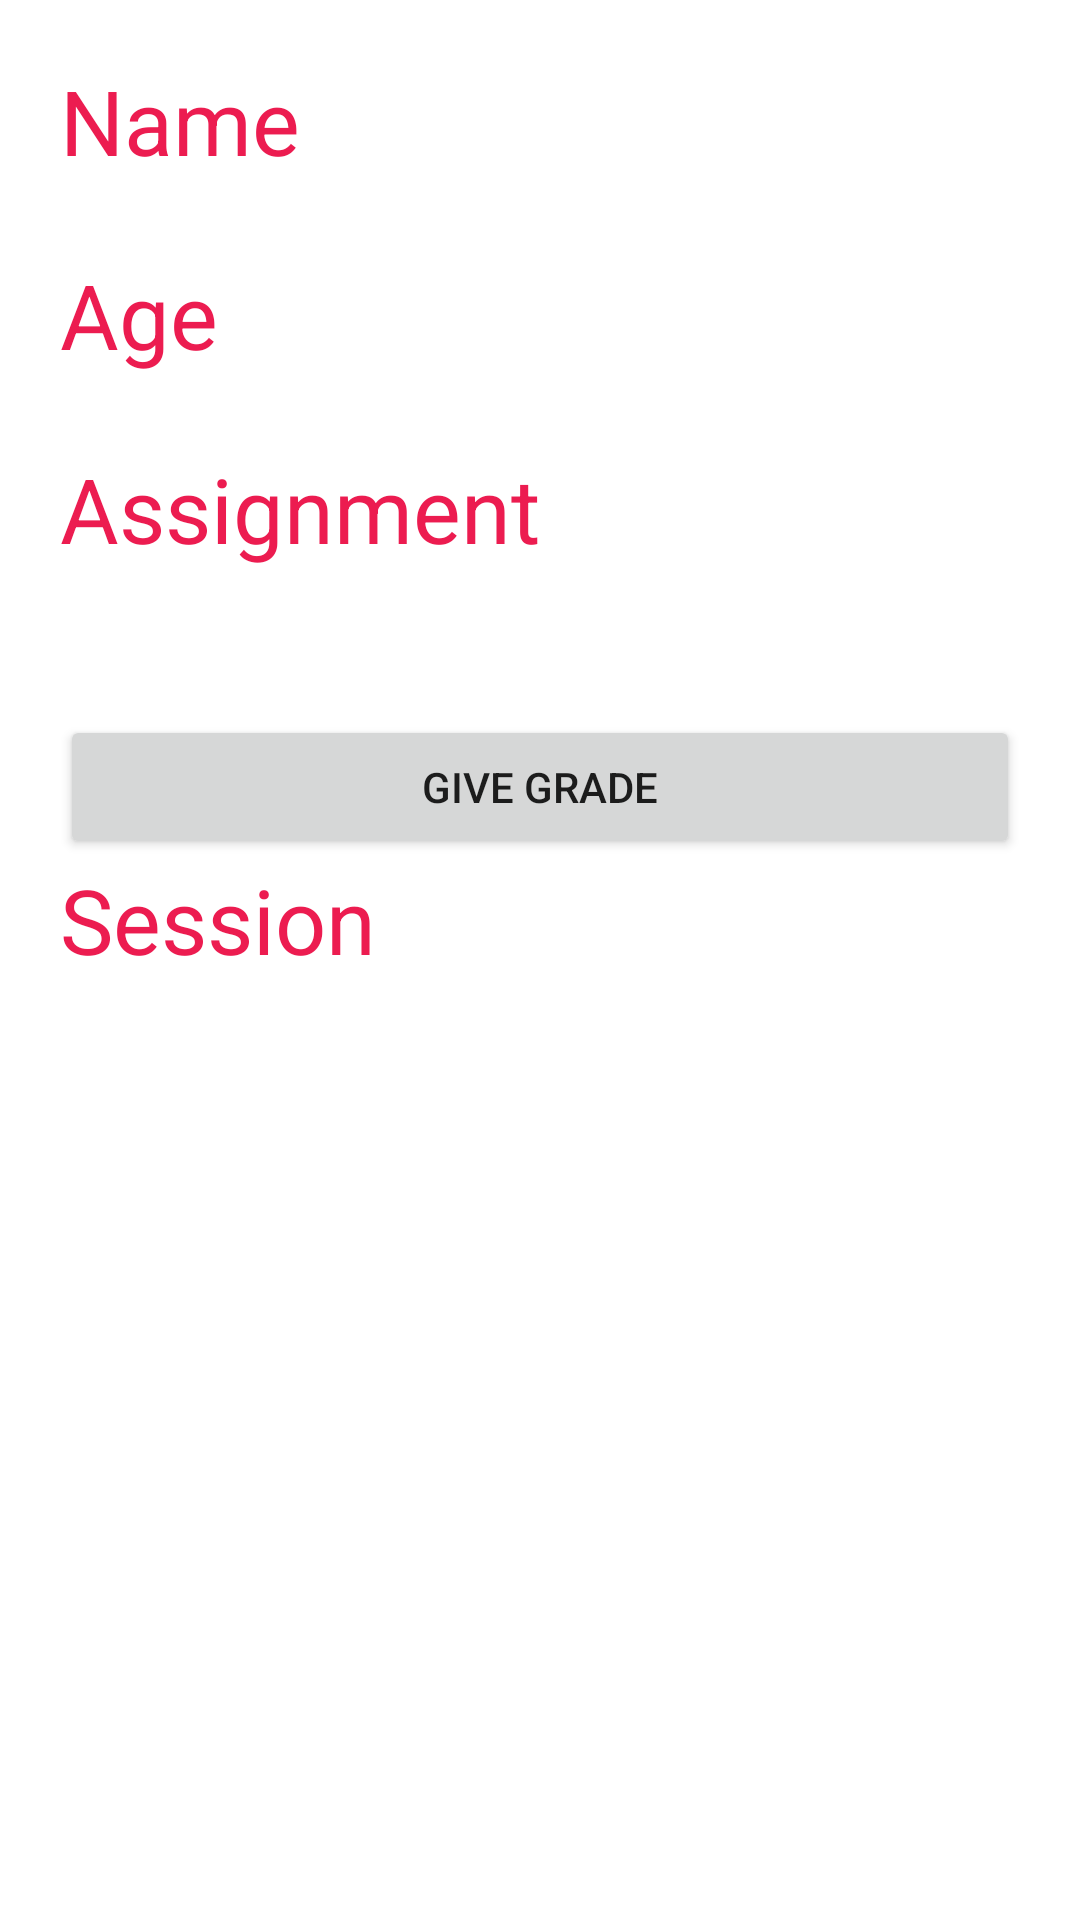

The Android layout XML behind this screen, and the referenced resources:
<!-- AndroidManifest.xml: application theme Theme.LaaliProject -->
<!-- res/layout/activity_final_student_details.xml -->
<?xml version="1.0" encoding="utf-8"?>
<androidx.constraintlayout.widget.ConstraintLayout xmlns:android="http://schemas.android.com/apk/res/android"
    xmlns:app="http://schemas.android.com/apk/res-auto"
    xmlns:tools="http://schemas.android.com/tools"
    android:layout_width="match_parent"
    android:layout_height="match_parent"
    tools:context=".FinalStudentDetails">
    <ScrollView
        android:layout_width="match_parent"
        android:layout_height="match_parent"
        app:layout_constraintBottom_toBottomOf="parent"
        app:layout_constraintEnd_toEndOf="parent"
        app:layout_constraintStart_toStartOf="parent"
        app:layout_constraintTop_toTopOf="parent">

        <LinearLayout
            android:layout_width="match_parent"
            android:layout_height="match_parent"
            android:orientation="vertical">

            <LinearLayout
                android:layout_width="match_parent"
                android:layout_height="wrap_content"
                android:layout_margin="20dp"
                android:orientation="vertical">

                <TextView
                    android:layout_width="match_parent"
                    android:layout_height="wrap_content"
                    android:text="Name"
                    android:textColor="@color/purple_500"
                    android:textSize="30sp" />

                <TextView
                    android:id="@+id/nameView"
                    android:layout_width="match_parent"
                    android:layout_height="wrap_content"
                    android:textSize="18sp" />

                <TextView
                    android:layout_width="match_parent"
                    android:layout_height="wrap_content"
                    android:text="Age"
                    android:textColor="@color/purple_500"
                    android:textSize="30sp" />

                <TextView
                    android:id="@+id/ageView"
                    android:layout_width="match_parent"
                    android:layout_height="wrap_content"
                    android:textSize="18sp" />

                <TextView
                    android:layout_width="match_parent"
                    android:layout_height="wrap_content"
                    android:text="Assignment"
                    android:textColor="@color/purple_500"
                    android:textSize="30sp" />

                <TextView
                    android:id="@+id/assStatus"
                    android:layout_width="match_parent"
                    android:layout_height="wrap_content"
                    android:textSize="18sp" />

                <TextView
                    android:id="@+id/asslink"
                    android:layout_width="match_parent"
                    android:layout_height="wrap_content"
                    android:textSize="18sp"
                    android:autoLink="all"
                    android:clickable="true"/>

                <Button
                    android:id="@+id/grade"
                    android:layout_width="match_parent"
                    android:layout_height="match_parent"
                    android:text="Give grade"/>

                <TextView
                    android:layout_width="match_parent"
                    android:layout_height="wrap_content"
                    android:text="Session"
                    android:textColor="@color/purple_500"
                    android:textSize="30sp" />

                <TextView
                    android:id="@+id/sessattendance"
                    android:layout_width="match_parent"
                    android:layout_height="wrap_content"
                    android:textSize="18sp" />

                <TextView
                    android:id="@+id/sessfeedback"
                    android:layout_width="match_parent"
                    android:layout_height="wrap_content"
                    android:textSize="18sp" />

            </LinearLayout>

        </LinearLayout>

    </ScrollView>

</androidx.constraintlayout.widget.ConstraintLayout>
<!-- resources referenced by this layout -->
<resources>
  <color name="purple_500">#EC1C50</color>
  <style name="Theme.LaaliProject" parent="Theme.MaterialComponents.DayNight.DarkActionBar">
          
          <item name="colorPrimary">@color/purple_500</item>
          <item name="colorPrimaryVariant">@color/purple_700</item>
          <item name="colorOnPrimary">@color/white</item>
          
          <item name="colorSecondary">@color/teal_200</item>
          <item name="colorSecondaryVariant">@color/teal_700</item>
          <item name="colorOnSecondary">@color/black</item>
          
          <item name="android:statusBarColor" tools:targetApi="l">?attr/colorPrimaryVariant</item>
          
      </style>
  <color name="purple_700">#910427</color>
  <color name="white">#F7F7F7</color>
  <color name="teal_200">#F392AA</color>
  <color name="teal_700">#E35F80</color>
  <color name="black">#FF000000</color>
</resources>
